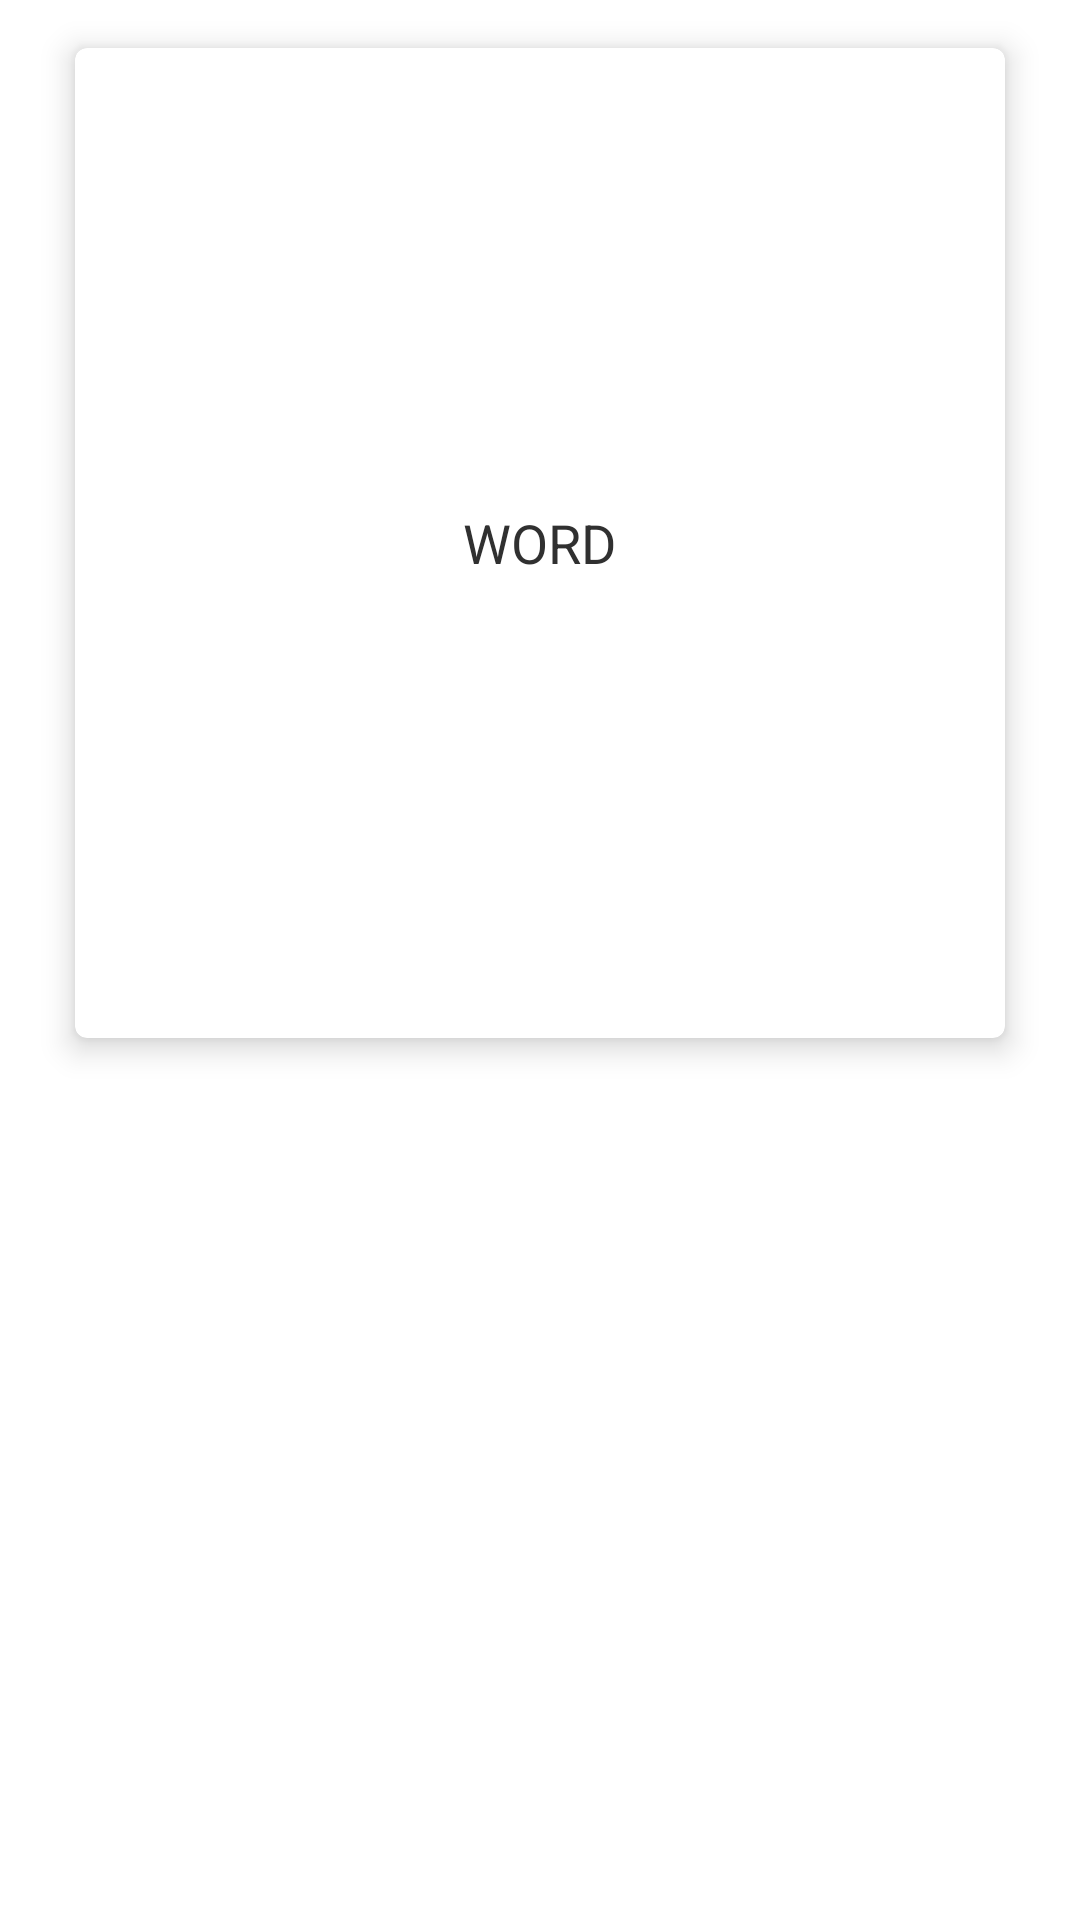

Layout XML and referenced resources for this Android screen:
<!-- AndroidManifest.xml: application theme AppTheme -->
<!-- res/layout/no_cards_layout.xml -->
<FrameLayout xmlns:android="http://schemas.android.com/apk/res/android"
    xmlns:app="http://schemas.android.com/apk/res-auto"
    android:layout_width="match_parent"
    android:layout_height="match_parent">

    <android.support.v7.widget.CardView xmlns:android="http://schemas.android.com/apk/res/android"
        android:id="@+id/frontCard"
        android:layout_width="310dp"
        android:layout_height="330dp"
        android:layout_gravity="center_horizontal|top"
        app:cardBackgroundColor="#ffffff"
        app:cardCornerRadius="4dp"
        app:cardElevation="6dp"
        android:layout_marginTop="16dp">

        <FrameLayout
            android:layout_width="match_parent"
            android:layout_height="match_parent"
            android:padding="16dp"
            android:layout_gravity="center_horizontal|bottom">

            <TextView
                android:id="@+id/message"
                android:layout_width="wrap_content"
                android:layout_height="wrap_content"
                android:layout_gravity="center"
                android:gravity="center"
                android:text="WORD"
                android:textColor="@color/background_material_dark"
                android:textSize="18sp" />

        </FrameLayout>
    </android.support.v7.widget.CardView>
</FrameLayout>
<!-- resources referenced by this layout -->
<resources>

</resources>
